Photos from the image-classification dataset "dataset" in the GitHub repository CXLDILEI/deviceNet. Its 4 classes are: fire hydrant pump start button, fire telephone, heat fire detector, smoke fire detector.

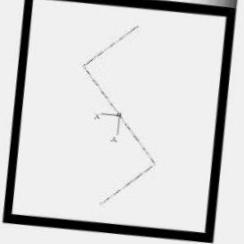
Label: smoke fire detector

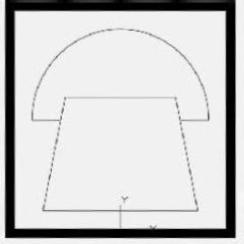
Label: fire telephone

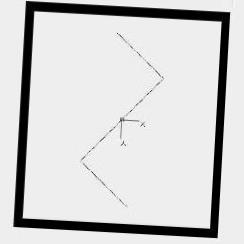
Label: smoke fire detector

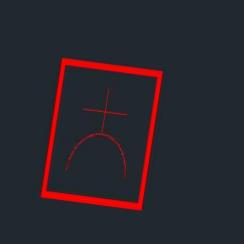
Label: fire hydrant pump start button

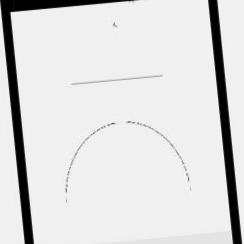
Label: fire hydrant pump start button

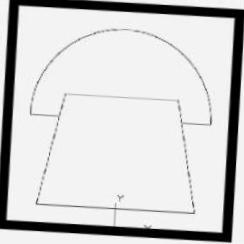
Label: fire telephone
